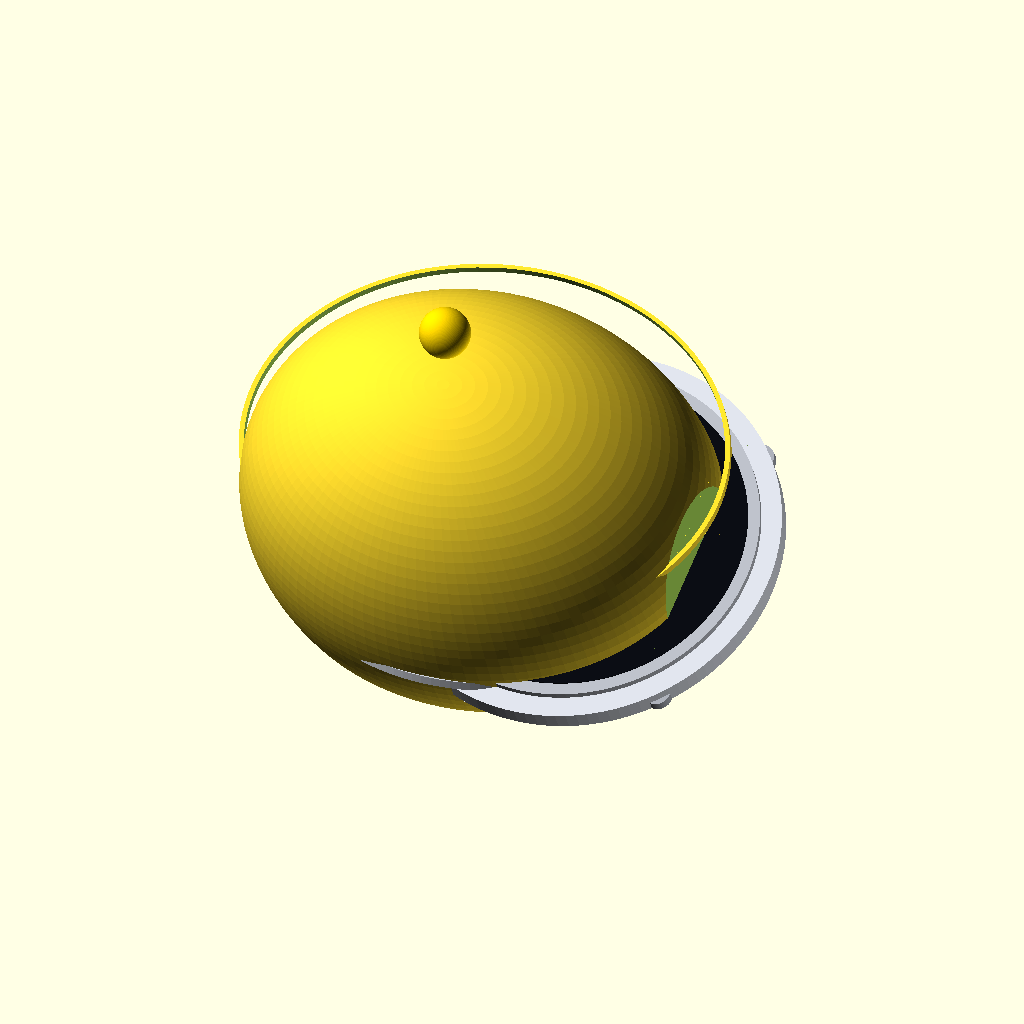
Cell 1: rendered with the file's own defaults.
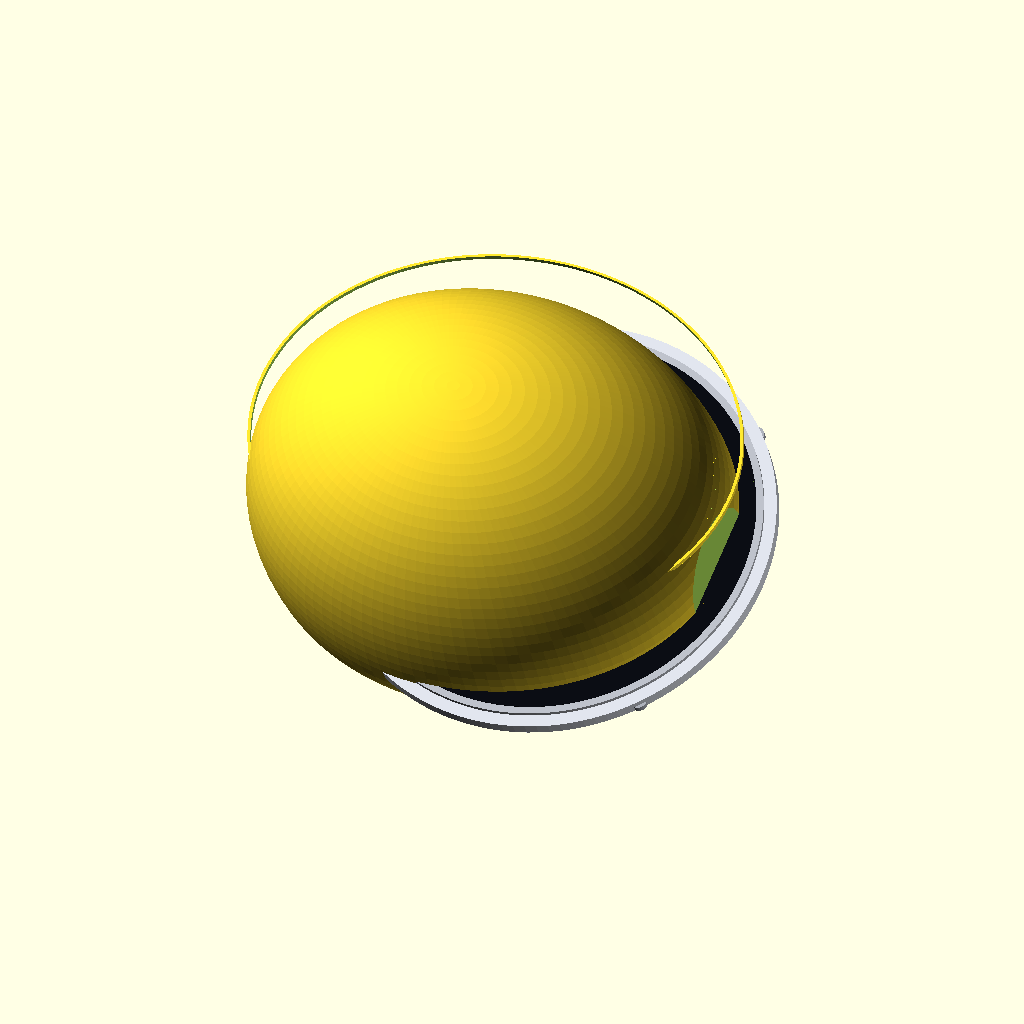
Cell 2: SCREEN_D = 400 (everything else at default).
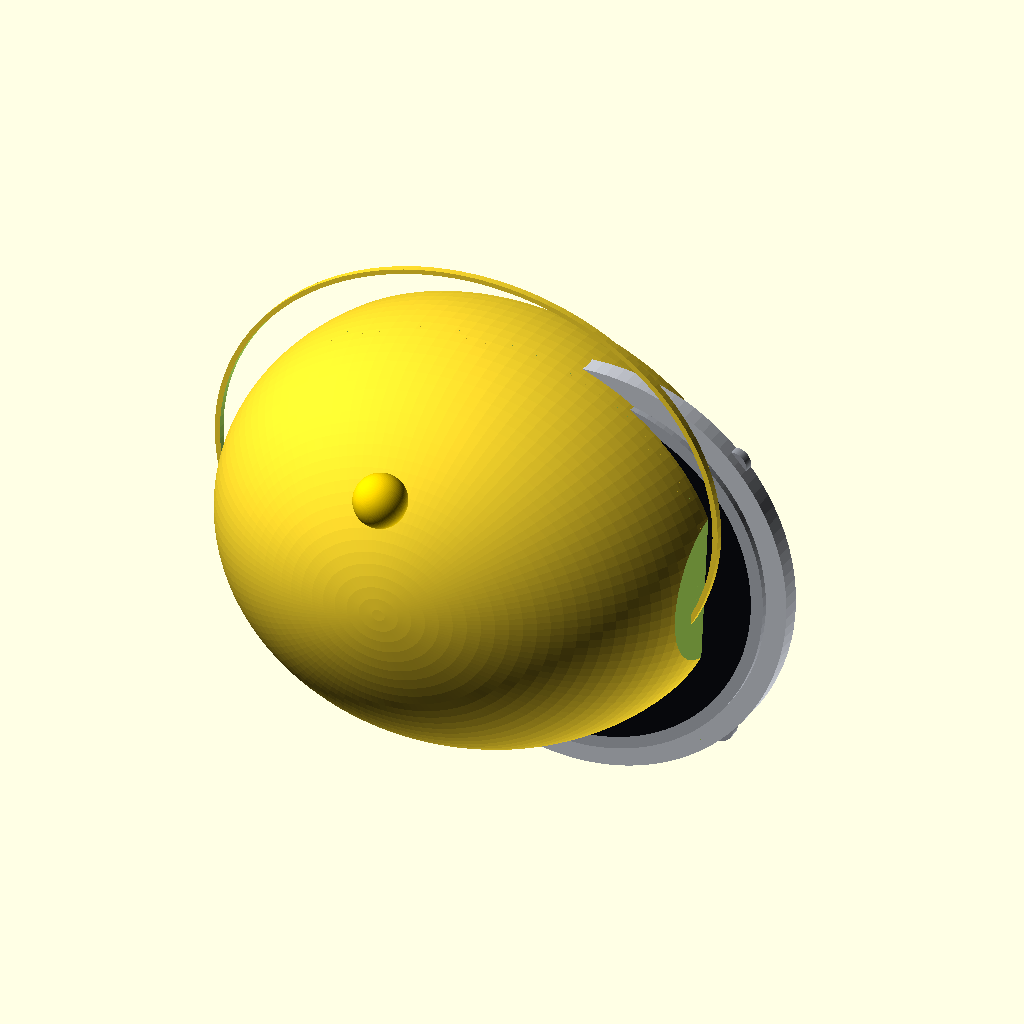
Cell 3 — SCREEN_TILT set to 56, the other parameters unchanged.
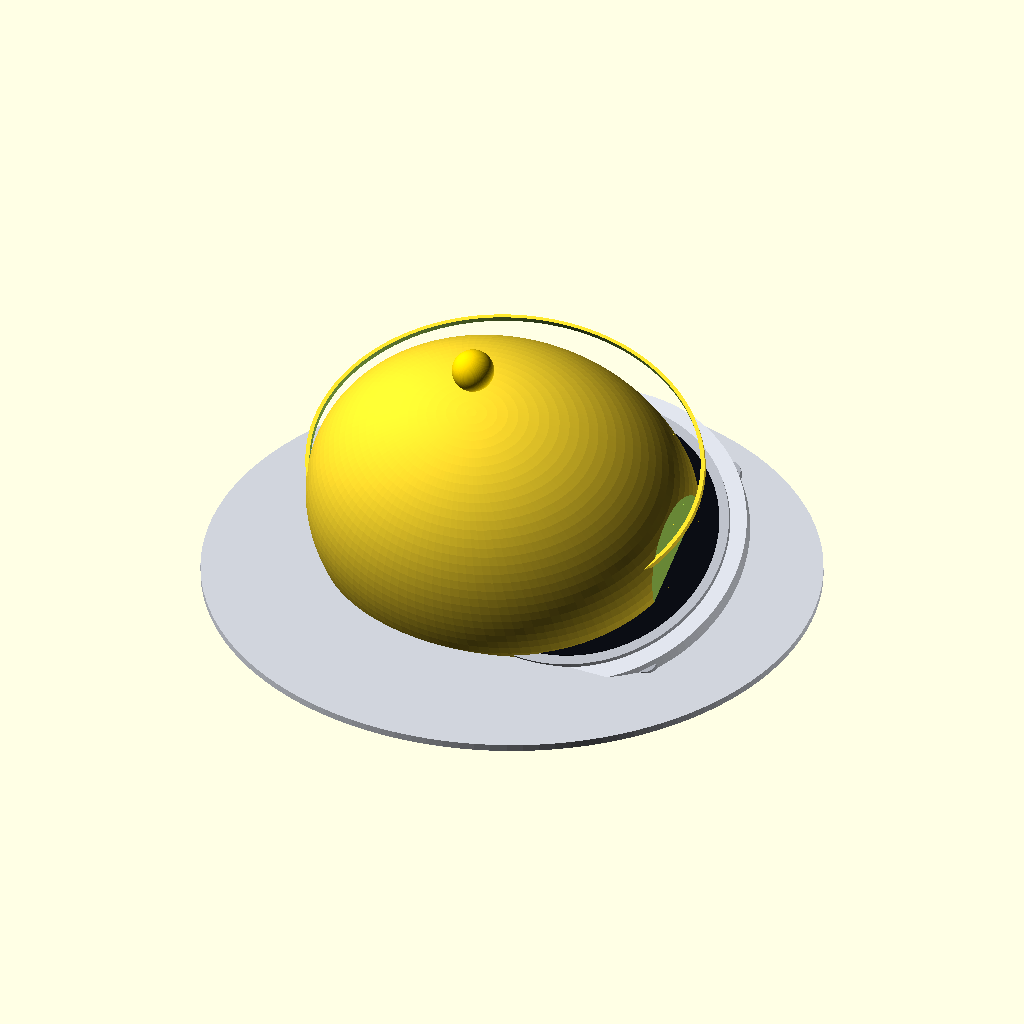
Cell 4: the same model with ROTATE_PLATFORM_D = 440.
The same orthographic view direction (rotation 55°, 0°, 25°; colour scheme Cornfield) for every cell, with the view re-fitted per cell, so scale and position can differ between cells.
OpenSCAD source file design/screen_mount.scad:
// ============================================================
// Coco v6.2 — 双轴云台完整头部组件 (刚性一体, STL导出)
// 屏幕+外壳+天线 整个头部绕铰链俯仰
// 与 coco_model.scad 坐标完全一致
// SG90 ×2: pan ±50° + tilt 5°~55°
// ============================================================
$fn = 120;

SCREEN_D     = 200;
SCREEN_TILT  = 28;

ROTATE_PLATFORM_D = 220;
ROTATE_PLATFORM_H = 5;
BEARING_RING_D = 80;
SHAFT_HOLE_D = 10;

TILT_ANGLE = 28;
TILT_MIN = 5;
TILT_MAX = 55;

// SG90 舵机尺寸
SERVO_W = 12.5; SERVO_L = 23.0; SERVO_H = 29.0;

// 颜色
C_WHITE    = "#F7F8FA";
C_BLUE     = "#4A90D9";
C_BLUE_DK  = "#2C5F8A";
C_CYAN     = "#00FFD0";
C_SCREEN   = "#0A0C12";
C_GRAY     = "#3A3C42";
C_SILVER   = "#D0D4DC";
C_GOLD     = "#FFD700";
C_SERVO_PAN  = "#4488CC";
C_SERVO_TILT = "#CC6644";

module ring(r, h, t) {
    difference() { cylinder(r=r,h=h,center=true); cylinder(r=r-t,h=h+2,center=true); }
}

// ===== 旋转底盘 =====
module rotation_base() {
    difference() {
        union() {
            color("#D0D4DC") cylinder(r=ROTATE_PLATFORM_D/2, h=ROTATE_PLATFORM_H);
            color("#50555A") translate([0,0,-3]) cylinder(r=BEARING_RING_D/2+2, h=3);
        }
        translate([0,0,-5]) cylinder(r=SHAFT_HOLE_D, h=ROTATE_PLATFORM_H+12);
    }
}

// ===== Pan舵机安装座 =====
module pan_servo_mount() {
    color(C_SERVO_PAN)
    translate([BEARING_RING_D/2-5, -SERVO_W/2, ROTATE_PLATFORM_H-24])
    difference() {
        union() {
            cube([SERVO_L, SERVO_W, SERVO_H-6]);
            translate([0, 0, SERVO_H-6]) cube([SERVO_L, SERVO_W+16, 1.5]);
        }
        for(dx=[-SERVO_L*0.35, SERVO_L*0.35])
            translate([SERVO_L/2+dx, SERVO_W/2, SERVO_H+2])
            cylinder(r=1.5, h=10);
    }
    color("#CCCCCC")
    translate([BEARING_RING_D/2-5+SERVO_L/2, 0, ROTATE_PLATFORM_H-24+SERVO_H])
    cylinder(r=SERVO_W/4, h=ROTATE_PLATFORM_H+3);
    color("#DDDDDD")
    translate([BEARING_RING_D/2-5+SERVO_L/2, 0, ROTATE_PLATFORM_H+0.5])
    cylinder(r=9, h=3);
}

// ===== 铰链支架 (在旋转平台上) =====
module tilt_hinge_brackets() {
    pivot_x = 48;
    pivot_z_offset = 24;
    color("#B0B4BC")
    for(sy=[-BEARING_RING_D/2-4, BEARING_RING_D/2+4])
    translate([pivot_x, sy, ROTATE_PLATFORM_H])
    difference() {
        hull() {
            cylinder(r=7, h=pivot_z_offset);
            translate([-12, 0, 0]) cylinder(r=5, h=pivot_z_offset);
        }
        translate([0, 0, pivot_z_offset])
        rotate([0, 90, 0])
        cylinder(r=3.2, h=30, center=true);
    }
}

// ===== Tilt舵机座 =====
module tilt_servo_mount() {
    tilt_servo_x = 78;
    tilt_servo_z = 6;
    color(C_SERVO_TILT)
    translate([tilt_servo_x, -SERVO_W/2, ROTATE_PLATFORM_H + tilt_servo_z]) {
        cube([SERVO_L, SERVO_W, SERVO_H-4]);
        translate([0, -SERVO_W/2, SERVO_H-4]) cube([SERVO_L, SERVO_W+16, 1.5]);
        translate([SERVO_L/2, SERVO_W/2, SERVO_H])
        cylinder(r=SERVO_W/4, h=5);
        translate([SERVO_L/2, SERVO_W/2, SERVO_H+5]) cylinder(r=8, h=2);
    }
}

// ===== Tilt 连杆 =====
module tilt_linkage() {
    tilt_servo_x = 78;
    tilt_servo_z = 6;
    pivot_x = 48;
    color("#888C94")
    translate([tilt_servo_x + SERVO_L/2, SERVO_W/2, ROTATE_PLATFORM_H + tilt_servo_z + SERVO_H + 7])
    hull() {
        cylinder(r=3, h=2);
        translate([pivot_x - tilt_servo_x - SERVO_L/2, 0, 38]) cylinder(r=3, h=2);
    }
}

// ===== 完整头部 (刚性一体, 与coco_model.scad一致) =====
module head_assembly() {
    sr = SCREEN_D / 2;
    screen_dx = 58;
    screen_dz = 42;
    shell_cx = -5;
    shell_cz = 52;
    shell_r  = sr + 45;
    ant_dx = -15;
    ant_dz = 128;

    // -- 屏幕外框 --
    translate([screen_dx, 0, screen_dz])
    rotate([SCREEN_TILT, 0, 0]) {
        color(C_SILVER)
        difference() {
            cylinder(r=sr+18, h=12);
            translate([0,0,2]) cylinder(r=sr+6, h=12);
        }
        color("#B0B4BC")
        translate([0,0,12])
        difference() {
            cylinder(r=sr+6, h=4);
            translate([0,0,-1]) cylinder(r=sr-2, h=7);
        }
        for(a=[45,135,225,315])
        rotate([0,0,a])
        translate([sr+13, 0, 0])
        color("#A0A4AC")
        difference() {
            hull() { cylinder(r=8,h=6); translate([-12,0,0]) cylinder(r=5,h=6); }
            translate([0,0,-1]) cylinder(r=1.7,h=10);
        }
        color(C_SCREEN) translate([0,0,15]) cylinder(r=sr-1, h=1.5);
        // 表情
        translate([0, 0, 16.5]) {
            for(ex=[-1,1]) {
                color(C_CYAN) translate([ex*sr*0.32, sr*0.08, 0])
                scale([1,1.25,1]) cylinder(r=sr*0.24, h=1.2);
                color("#0A0C12") translate([ex*sr*0.32, sr*0.06, 1.2])
                cylinder(r=sr*0.24*0.35, h=1);
                color("#FFFFFF") translate([ex*sr*0.35, sr*0.03, 2.2])
                cylinder(r=sr*0.24*0.1, h=0.5);
            }
            color(C_CYAN) translate([0,-sr*0.12,0])
            difference() {
                cylinder(r=sr*0.28, h=1.2);
                translate([0,sr*0.22,-1]) cylinder(r=sr*0.31, h=3);
            }
            for(ex=[-1,1])
            color("#FF9999") translate([ex*sr*0.54, -sr*0.16, 0])
            scale([1,0.6,1]) cylinder(r=sr*0.09, h=1.2);
        }
    }

    // -- 头部后壳 --
    translate([shell_cx, 0, shell_cz])
    rotate([SCREEN_TILT, 0, 0])
    difference() {
        scale([1, 0.82, 0.92])
        rotate([-3, 0, 0])
        sphere(r=shell_r);
        translate([shell_r-10, -shell_r-20, -shell_r])
        cube([shell_r+10, (shell_r+20)*2, (shell_r+30)*2]);
        translate([-shell_r-10, -shell_r-20, -shell_r-10])
        cube([(shell_r+10)*2, (shell_r+20)*2, shell_cz - screen_dz + sr + 10]);
    }
    translate([shell_cx, 0, shell_cz+sr*0.4])
    rotate([SCREEN_TILT, 0, 0])
    scale([1, 0.82, 0.92]) rotate([-3,0,0])
    ring(r=shell_r+2, h=5, t=3);

    // -- 天线 --
    translate([ant_dx, -4, ant_dz])
    rotate([SCREEN_TILT-3, 0, 0]) {
        color(C_BLUE_DK) {
            cylinder(h=10, r1=13, r2=7);
            translate([0,0,10]) cylinder(h=4, r1=7, r2=3.5);
        }
        color(C_BLUE_DK) translate([0,0,14]) cylinder(h=55, r1=3.5, r2=2);
        translate([0,0,69]) color(C_GOLD) sphere(r=15);
        translate([-5,5,76]) color("#FFF5A0") sphere(r=4);
    }

    // -- 铰链耳 --
    for(sy=[-BEARING_RING_D/2-4, BEARING_RING_D/2+4])
    translate([0, sy, 0])
    rotate([0, 90, 0])
    color("#B0B4BC")
    difference() {
        cylinder(r=7, h=14);
        cylinder(r=3.3, h=20, center=true);
    }

    // -- 连杆球头 --
    translate([42, 0, -8])
    color("#888C94")
    sphere(r=4.5);
}


// ===== 主装配 =====
pivot_x = 48;
pivot_y = 0;
pivot_z_local = ROTATE_PLATFORM_H + 24;

echo("===== Coco v6.2 头部组件 =====");
echo(str("屏幕: Ø", SCREEN_D, "mm"));
echo(str("仰角: ", TILT_MIN, "°~", TILT_MAX, "° (当前=", TILT_ANGLE, "°)"));
echo(str("铰链轴: x=", pivot_x, " z=", pivot_z_local));
echo("屏幕+外壳+天线 刚性一体俯仰");
echo("==============================");

// 固定部分
rotation_base();
pan_servo_mount();
tilt_hinge_brackets();
tilt_servo_mount();
tilt_linkage();

// 头部绕铰链俯仰
translate([pivot_x, pivot_y, pivot_z_local])
rotate([-TILT_ANGLE + SCREEN_TILT, 0, 0])
translate([-pivot_x, -pivot_y, -pivot_z_local])
head_assembly();
Customizer parameters (derived from the source; name, type, default, range or options):
SCREEN_D: number, default 200
SCREEN_TILT: number, default 28
ROTATE_PLATFORM_D: number, default 220
ROTATE_PLATFORM_H: number, default 5
BEARING_RING_D: number, default 80
SHAFT_HOLE_D: number, default 10
TILT_ANGLE: number, default 28
TILT_MIN: number, default 5
TILT_MAX: number, default 55
C_WHITE: string, default "#F7F8FA"
C_BLUE: string, default "#4A90D9"
C_BLUE_DK: string, default "#2C5F8A"
C_CYAN: string, default "#00FFD0"
C_SCREEN: string, default "#0A0C12"
C_GRAY: string, default "#3A3C42"
C_SILVER: string, default "#D0D4DC"
C_GOLD: string, default "#FFD700"
C_SERVO_PAN: string, default "#4488CC"
C_SERVO_TILT: string, default "#CC6644"
